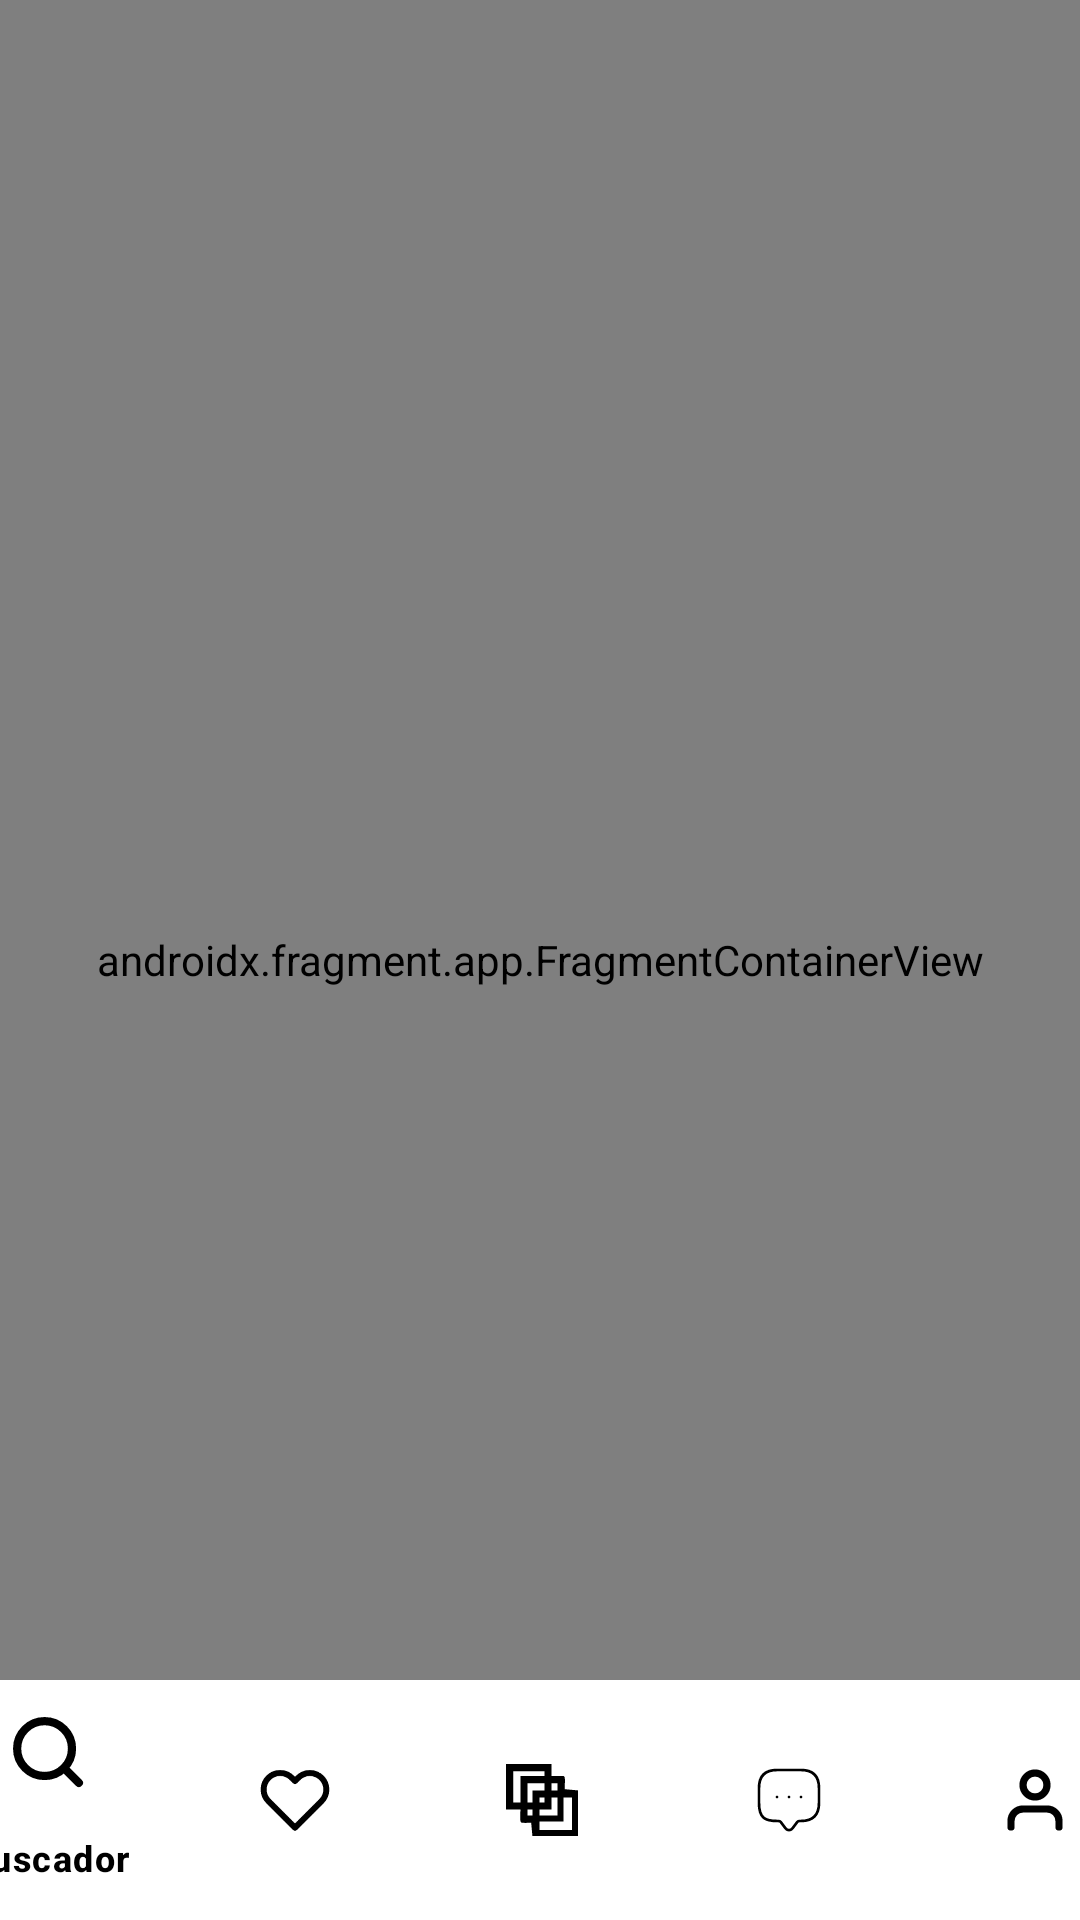

Write the Android layout XML for this screen, with the resource values it uses.
<!-- AndroidManifest.xml: application theme Theme.ColZone -->
<!-- res/layout/activity_body_app.xml -->
<?xml version="1.0" encoding="utf-8"?>
<layout xmlns:tools="http://schemas.android.com/tools"
    xmlns:android="http://schemas.android.com/apk/res/android"
    xmlns:app="http://schemas.android.com/apk/res-auto">
<androidx.constraintlayout.widget.ConstraintLayout
    android:id="@+id/main"
    android:layout_width="match_parent"
    android:layout_height="match_parent"
    tools:context=".BodyApp.BodyApp">

    <androidx.fragment.app.FragmentContainerView
        android:id="@+id/myNavHostFragment"
        android:name="androidx.navigation.fragment.NavHostFragment"
        android:layout_width="0dp"
        android:layout_height="0dp"
        app:defaultNavHost="true"
        app:layout_constraintBottom_toBottomOf="parent"
        app:layout_constraintEnd_toEndOf="parent"
        app:layout_constraintHorizontal_bias="0.0"
        app:layout_constraintStart_toStartOf="parent"
        app:layout_constraintTop_toTopOf="parent"
        app:layout_constraintVertical_bias="1.0"
        app:navGraph="@navigation/navega" />

    <com.google.android.material.bottomnavigation.BottomNavigationView
        android:id="@+id/bottomNavigationView"
        android:layout_width="411dp"
        android:layout_height="wrap_content"
        android:background="@color/white"
        app:itemIconTint="@color/black"
        app:itemTextColor="@color/black"
        app:layout_constraintBottom_toBottomOf="parent"
        app:layout_constraintEnd_toEndOf="parent"
        app:layout_constraintStart_toStartOf="parent"
        app:menu="@menu/bottom_menu"
        />

</androidx.constraintlayout.widget.ConstraintLayout>
</layout>
<!-- resources referenced by this layout -->
<resources>
  <color name="black">#FF000000</color>
  <color name="white">#FFFFFFFF</color>
  <style name="Theme.ColZone" parent="Base.Theme.ColZone" />
  <style name="Base.Theme.ColZone" parent="Theme.Material3.DayNight.NoActionBar">
          
          
      </style>
</resources>
